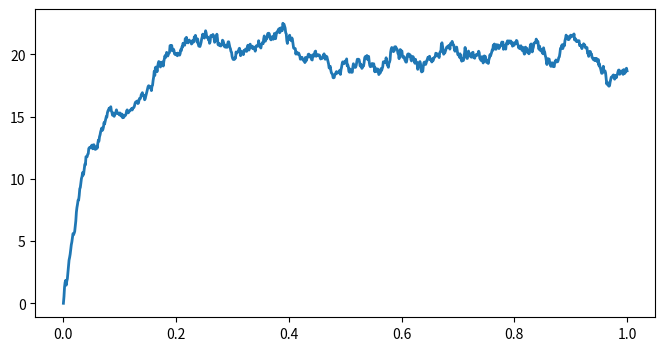
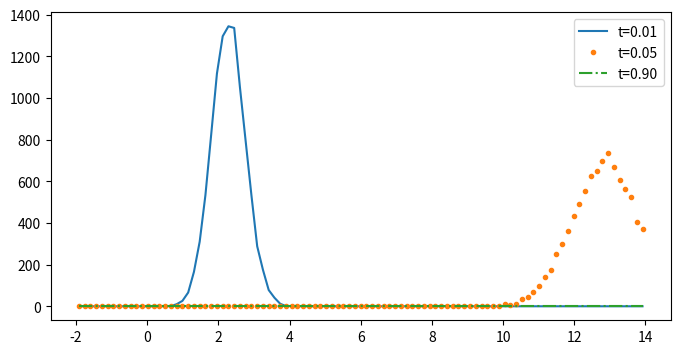

Generate these figures, in order, with matplotlib:
import numpy as np
import matplotlib.pyplot as plt

"""
In stoachstic differential equations we can model dynamical systems subject to noise for use
in physics, biology, and neuroscience. We will simlulate the Ornstein-Uhlenbeck process as a solution
of the Langevin (langevin) equation to describe the stochastic evolution of a particle in a fluid
under the influence of friction. We account for movement due ot collusions with the fluid (diffusion) 
and find the difference with the Brownian motion and friction. The Ornstein-Uhlenbeck process is
stationary, Gaussian, and Markov, so it can represent stationary random noise.

Langevin equation is:

dx = -((x-mu)/tau)dt + sigma * sqrt(2/tau) dW
"""

# Let's get Gaussian
sigma = 1 # standard deviation
mu = 20 # average
tau = .05 # time constant

dt = .001  # Time step.
T = 1.  # Total time.
n = int(T / dt)  # Number of time steps.
t = np.linspace(0., T, n)  # Vector of times.

sigma_bis = sigma * np.sqrt(2. / tau)
sqrtdt = np.sqrt(dt)

x = np.zeros(n)

for i in range(n - 1):
    """
    Simluate the process with the Euler-Maruyama method. It's the standard Euler method for ODOEs
    but with an extra stochastic term (scaled normal random variable).
    """
    x[i + 1] = x[i] + dt * (-(x[i] - mu) / tau) + sigma_bis * sqrtdt * np.random.randn()

fig, ax = plt.subplots(1, 1, figsize=(8, 4))
ax.plot(t, x, lw=2)

ntrials = 10000
X = np.zeros(ntrials)
# We create bins for the histograms.
bins = np.linspace(-2., 14., 100)
fig, ax = plt.subplots(1, 1, figsize=(8, 4))

for i in range(n):
    # Update the process independently for all trials
    X += dt * (-(X - mu) / tau) + \
        sigma_bis * sqrtdt * np.random.randn(ntrials)
    # Display the histogram for a few points in time
    if i in (5, 50, 900):
        hist, _ = np.histogram(X, bins=bins)
        ax.plot((bins[1:] + bins[:-1]) / 2, hist,
                {5: '-', 50: '.', 900: '-.', }[i],
                label=f"t={i * dt:.2f}")
    ax.legend()

